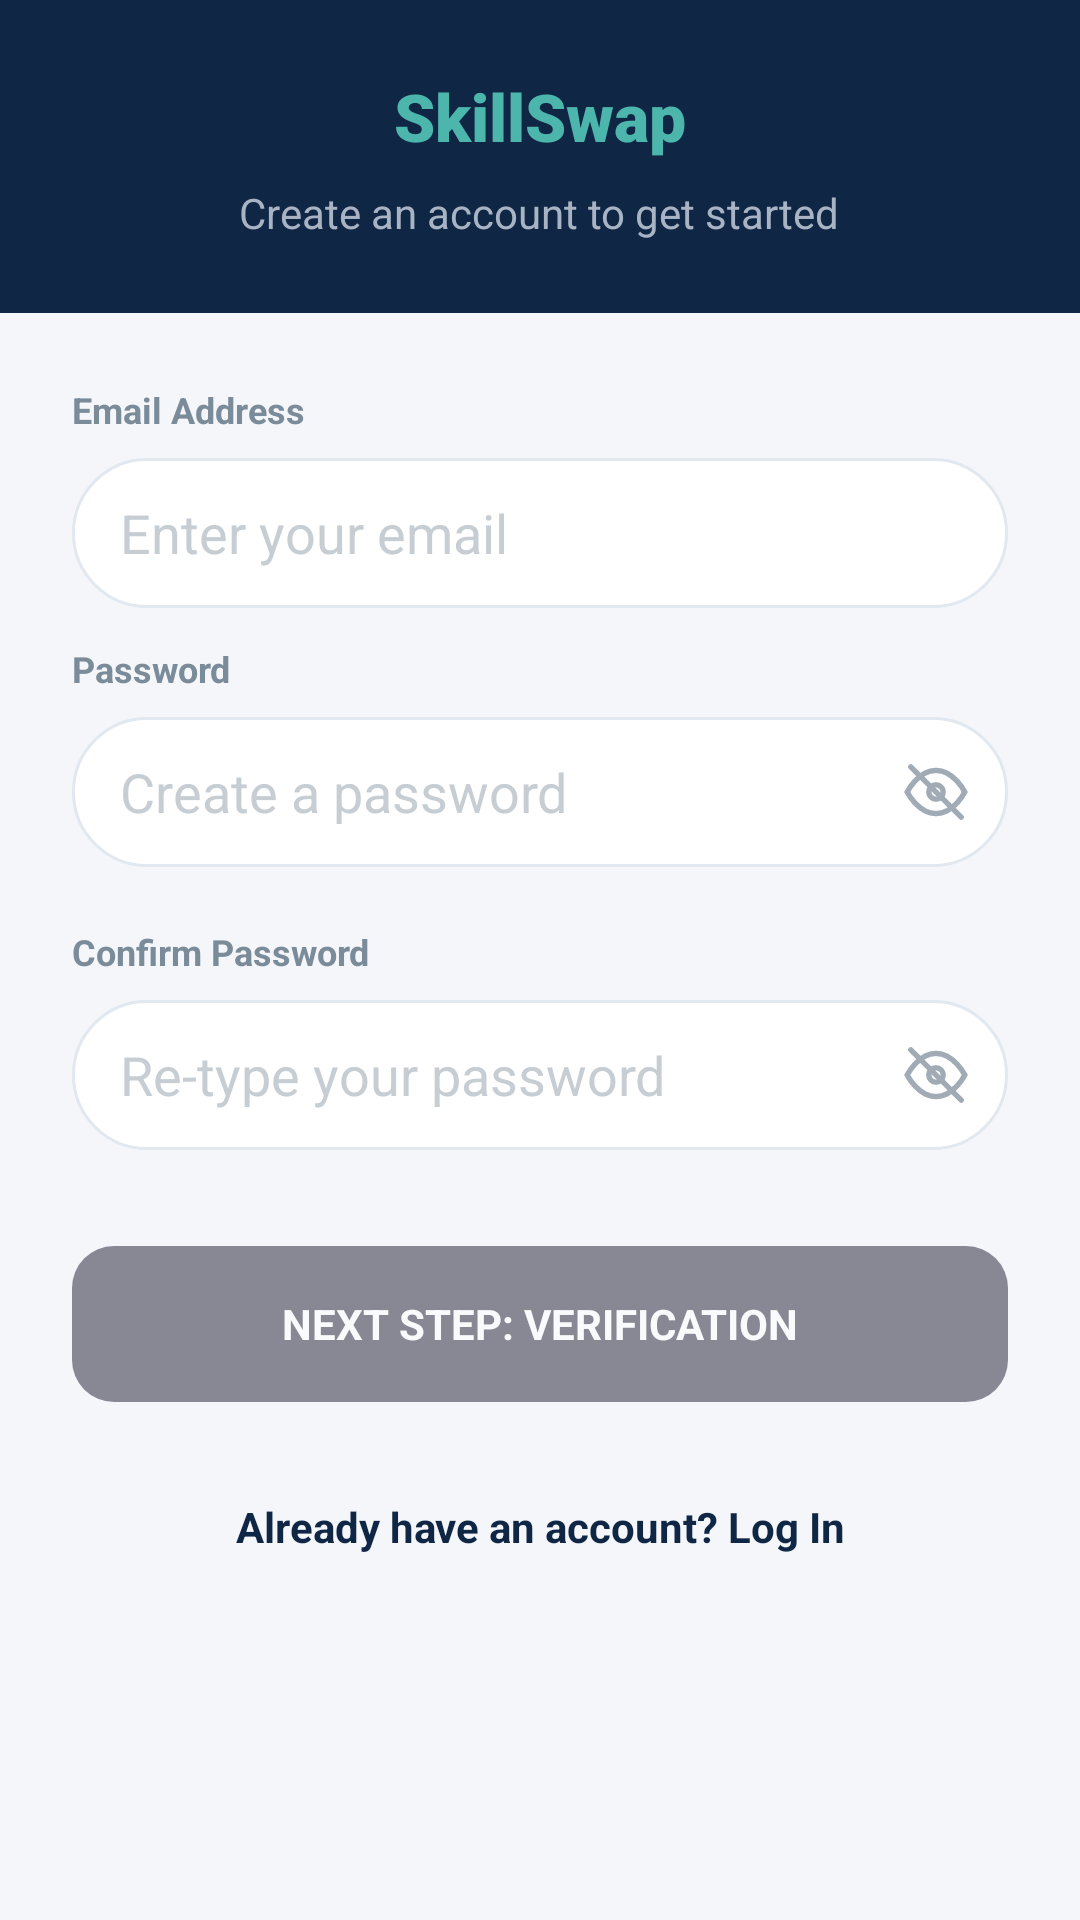

The Android layout XML behind this screen, and the referenced resources:
<!-- AndroidManifest.xml: application theme Theme.SkillSwapLocal -->
<!-- res/layout/activity_register.xml -->
<?xml version="1.0" encoding="utf-8"?>
<LinearLayout xmlns:android="http://schemas.android.com/apk/res/android"
    xmlns:app="http://schemas.android.com/apk/res-auto"
    android:layout_width="match_parent"
    android:layout_height="match_parent"
    android:orientation="vertical"
    android:background="#F4F6F9">

    <LinearLayout
        android:layout_width="match_parent"
        android:layout_height="wrap_content"
        android:background="#0F2645"
        android:orientation="vertical"
        android:padding="24dp"
        android:gravity="center_horizontal">

        <TextView
            android:layout_width="wrap_content"
            android:layout_height="wrap_content"
            android:text="SkillSwap"
            android:textColor="#4DB6AC"
            android:textSize="22sp"
            android:textStyle="bold"
            android:fontFamily="sans-serif-black"
            android:layout_marginBottom="8dp"/>

        <TextView
            android:layout_width="wrap_content"
            android:layout_height="wrap_content"
            android:text="Create an account to get started"
            android:textColor="#A8B4C4"
            android:textSize="14sp" />
    </LinearLayout>

    <ScrollView
        android:layout_width="match_parent"
        android:layout_height="0dp"
        android:layout_weight="1"
        android:fillViewport="true">

        <LinearLayout
            android:layout_width="match_parent"
            android:layout_height="wrap_content"
            android:orientation="vertical"
            android:padding="24dp">

            <TextView
                android:layout_width="wrap_content"
                android:layout_height="wrap_content"
                android:text="Email Address"
                android:textColor="#7A8B9A"
                android:textSize="12sp"
                android:textStyle="bold"
                android:layout_marginBottom="8dp"/>

            <EditText
                android:id="@+id/etRegEmail"
                android:layout_width="match_parent"
                android:layout_height="50dp"
                android:background="@drawable/bg_search_bar"
                android:hint="Enter your email"
                android:textColorHint="#99A0ABB5"
                android:textColor="#333333"
                android:paddingStart="16dp"
                android:paddingEnd="16dp"
                android:inputType="textEmailAddress"
                android:layout_marginBottom="12dp" />

            <Button
                android:id="@+id/btnVerifyEmail"
                android:layout_width="match_parent"
                android:layout_height="50dp"
                android:text="Verify Email"
                android:textColor="@color/white"
                android:textSize="14sp"
                android:textStyle="bold"
                android:background="@drawable/bg_book_btn"
                android:layout_marginBottom="20dp"
                android:visibility="gone"/>

            <TextView
                android:layout_width="wrap_content"
                android:layout_height="wrap_content"
                android:text="Password"
                android:textColor="#7A8B9A"
                android:textSize="12sp"
                android:textStyle="bold"
                android:layout_marginBottom="8dp"/>

            <LinearLayout
                android:layout_width="match_parent"
                android:layout_height="50dp"
                android:background="@drawable/bg_search_bar"
                android:orientation="horizontal"
                android:gravity="center_vertical"
                android:layout_marginBottom="20dp">

                <EditText
                    android:id="@+id/etRegPassword"
                    android:layout_width="0dp"
                    android:layout_height="match_parent"
                    android:layout_weight="1"
                    android:background="@null"
                    android:hint="Create a password"
                    android:textColorHint="#99A0ABB5"
                    android:textColor="#333333"
                    android:paddingStart="16dp"
                    android:inputType="textPassword"
                    android:enabled="false" />

                <ImageView
                    android:id="@+id/ivRegPasswordToggle"
                    android:layout_width="48dp"
                    android:layout_height="match_parent"
                    android:src="@drawable/ic_visibility_off"
                    app:tint="#A0ABB5"
                    android:padding="12dp"
                    android:clickable="true"
                    android:focusable="true"
                    android:background="?attr/selectableItemBackgroundBorderless"/>
            </LinearLayout>

            <TextView
                android:layout_width="wrap_content"
                android:layout_height="wrap_content"
                android:text="Confirm Password"
                android:textColor="#7A8B9A"
                android:textSize="12sp"
                android:textStyle="bold"
                android:layout_marginBottom="8dp"/>

            <LinearLayout
                android:layout_width="match_parent"
                android:layout_height="50dp"
                android:background="@drawable/bg_search_bar"
                android:orientation="horizontal"
                android:gravity="center_vertical"
                android:layout_marginBottom="32dp">

                <EditText
                    android:id="@+id/etRegConfirmPassword"
                    android:layout_width="0dp"
                    android:layout_height="match_parent"
                    android:layout_weight="1"
                    android:background="@null"
                    android:hint="Re-type your password"
                    android:textColorHint="#99A0ABB5"
                    android:textColor="#333333"
                    android:paddingStart="16dp"
                    android:inputType="textPassword"
                    android:enabled="false" />

                <ImageView
                    android:id="@+id/ivRegConfirmToggle"
                    android:layout_width="48dp"
                    android:layout_height="match_parent"
                    android:src="@drawable/ic_visibility_off"
                    app:tint="#A0ABB5"
                    android:padding="12dp"
                    android:clickable="true"
                    android:focusable="true"
                    android:background="?attr/selectableItemBackgroundBorderless"/>
            </LinearLayout>

            <TextView
                android:id="@+id/tvRegError"
                android:layout_width="match_parent"
                android:layout_height="wrap_content"
                android:textColor="#E53935"
                android:textSize="12sp"
                android:gravity="center"
                android:visibility="gone"
                android:layout_marginBottom="16dp" />

            <Button
                android:id="@+id/btnRegisterSubmit"
                android:layout_width="match_parent"
                android:layout_height="52dp"
                android:text="Next Step: Verification"
                android:textColor="@color/white"
                android:textSize="14sp"
                android:textStyle="bold"
                android:background="@drawable/bg_book_btn"
                android:layout_marginBottom="24dp"
                android:enabled="false"
                android:alpha="0.5"/>

            <TextView
                android:id="@+id/tvGoToLogin"
                android:layout_width="match_parent"
                android:layout_height="wrap_content"
                android:text="Already have an account? Log In"
                android:textColor="#0F2645"
                android:textStyle="bold"
                android:gravity="center"
                android:clickable="true"
                android:focusable="true"
                android:padding="8dp"/>

        </LinearLayout>
    </ScrollView>
</LinearLayout>
<!-- resources referenced by this layout -->
<resources>
  <color name="white">#FFFFFF</color>
  <!-- drawable bg_book_btn (drawable) -->
  <?xml version="1.0" encoding="utf-8"?>
  <shape xmlns:android="http://schemas.android.com/apk/res/android"><solid android:color="@color/navy_primary"/><corners android:radius="14dp"/></shape>
  <!-- drawable bg_search_bar (drawable) -->
  <?xml version="1.0" encoding="utf-8"?>
  <shape xmlns:android="http://schemas.android.com/apk/res/android">
      <solid android:color="#FFFFFF" />
      <corners android:radius="100dp" /> 
      <stroke
          android:width="1dp"
          android:color="#E2E8EF" /> 
  </shape>
  <!-- drawable ic_visibility_off (drawable) -->
  <?xml version="1.0" encoding="utf-8"?>
  <vector xmlns:android="http://schemas.android.com/apk/res/android"
      android:width="20dp"
      android:height="20dp"
      android:viewportWidth="20"
      android:viewportHeight="20">
      <path
          android:strokeColor="#B0BEC5"
          android:strokeWidth="1.5"
          android:strokeLineCap="round"
          android:pathData="M2,10 C2,10 5,4 10,4 C15,4 18,10 18,10 C18,10 15,16 10,16 C5,16 2,10 2,10Z" />
      <path
          android:strokeColor="#B0BEC5"
          android:strokeWidth="1.5"
          android:strokeLineCap="round"
          android:fillColor="@android:color/transparent"
          android:pathData="M10,8 A2,2 0 1 1 10,12 A2,2 0 1 1 10,8Z" />
      <path
          android:strokeColor="#B0BEC5"
          android:strokeWidth="1.5"
          android:strokeLineCap="round"
          android:pathData="M3,3 L17,17" />
  </vector>
  <style name="Theme.SkillSwapLocal" parent="Theme.MaterialComponents.Light.NoActionBar">
          <item name="colorPrimary">@color/navy_primary</item>
          <item name="colorPrimaryVariant">@color/navy_dark</item>
          <item name="colorOnPrimary">@color/white</item>
          <item name="colorSecondary">@color/mint_accent</item>
          <item name="colorOnSecondary">@color/navy_primary</item>
          <item name="android:statusBarColor">@color/navy_primary</item>
          <item name="android:windowLightStatusBar">false</item>
          <item name="android:fontFamily">sans-serif</item>
          <item name="android:textColor">@color/text_primary</item>
      </style>
  <color name="navy_primary">#1A1A2E</color>
  <color name="navy_dark">#0D0D1A</color>
  <color name="mint_accent">#7DD4B8</color>
  <color name="text_primary">#1A1A2E</color>
</resources>
